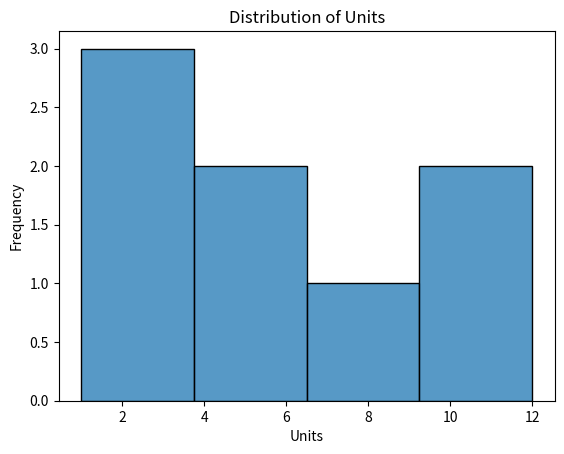

Write the Python code that produced this figure.
import pandas as pd
import seaborn as sns
import matplotlib.pyplot as plt

orders = pd.DataFrame({
    "units": [10, 5, 8, 2, 3, 6, 12, 1]
})

sns.histplot(data=orders, x="units")

plt.xlabel("Units")
plt.ylabel("Frequency")
plt.title("Distribution of Units")

plt.savefig("seaborn_hist_units.png", bbox_inches="tight")

print("Saved seaborn_hist_units.png")
